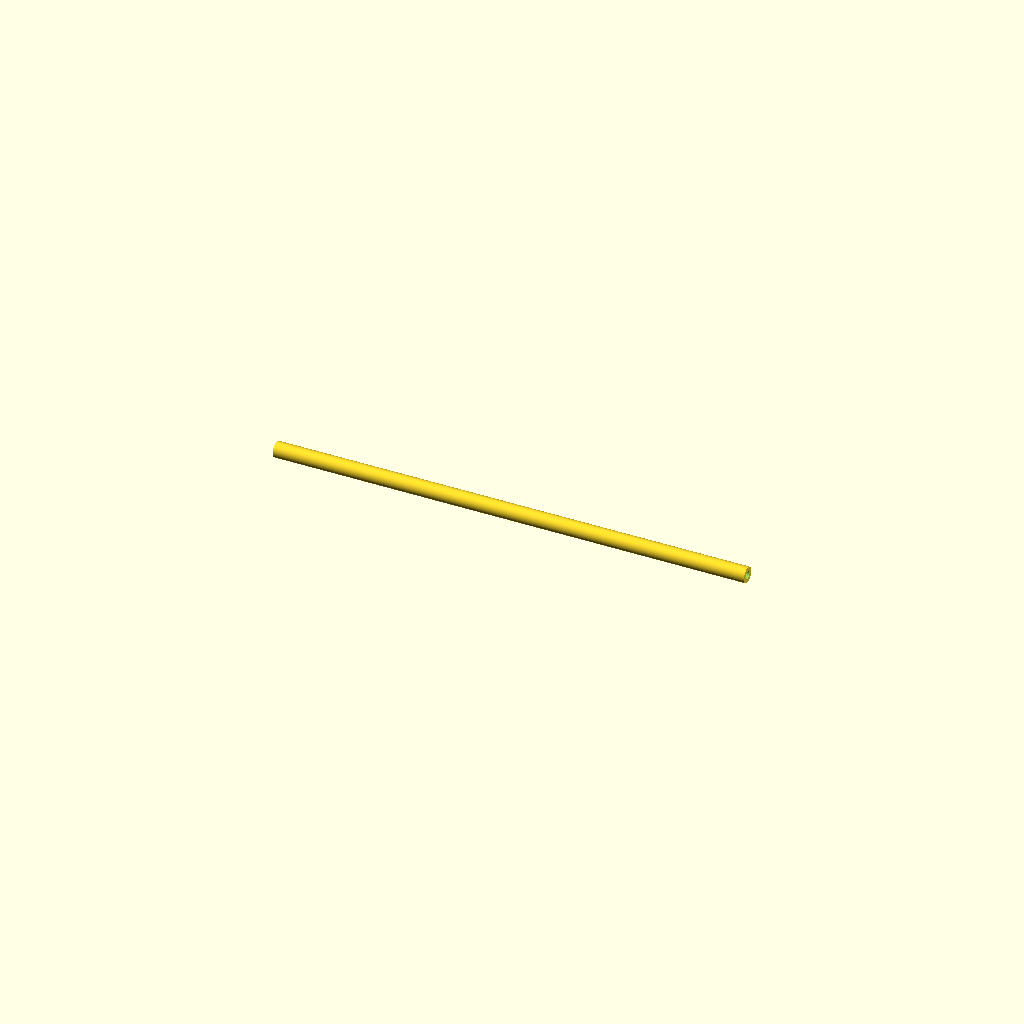
Cell 1 — every parameter at its default value.
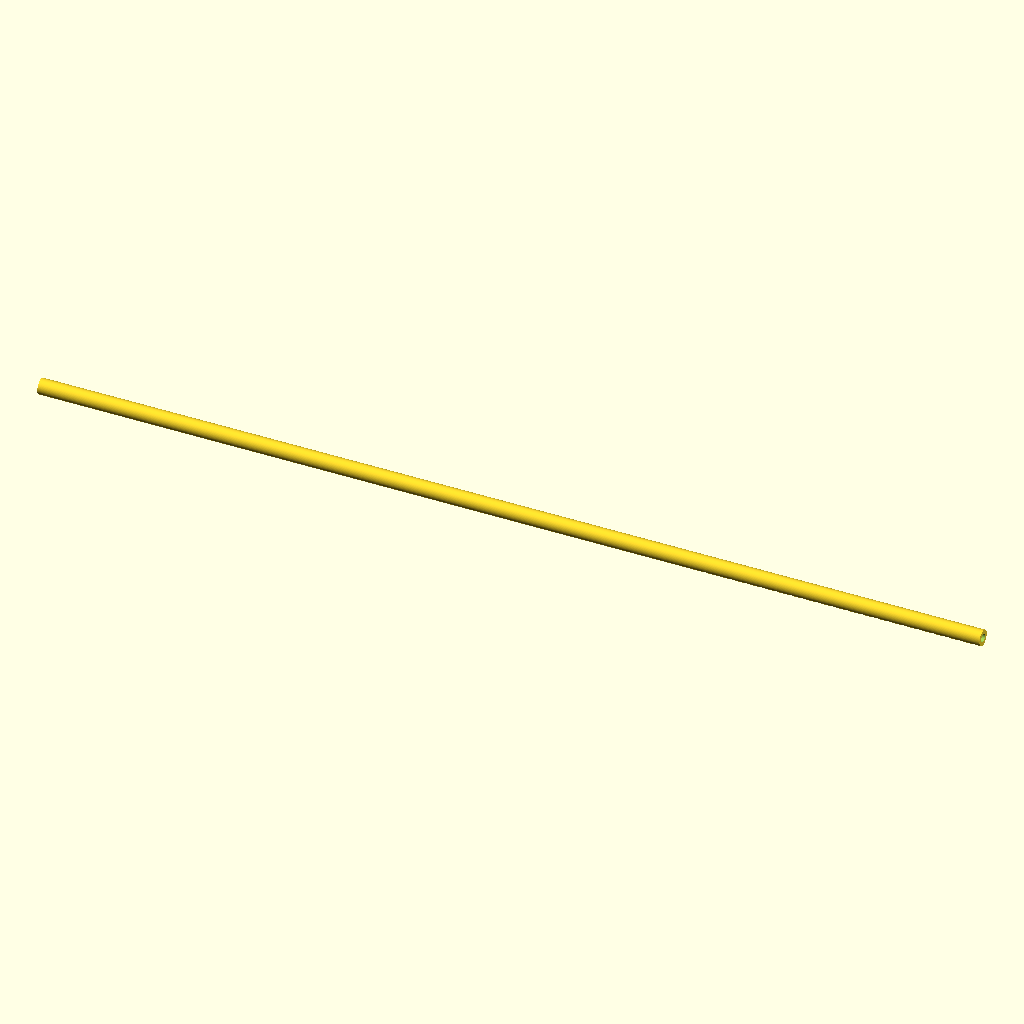
Cell 2: the same model with tube_length = 240.
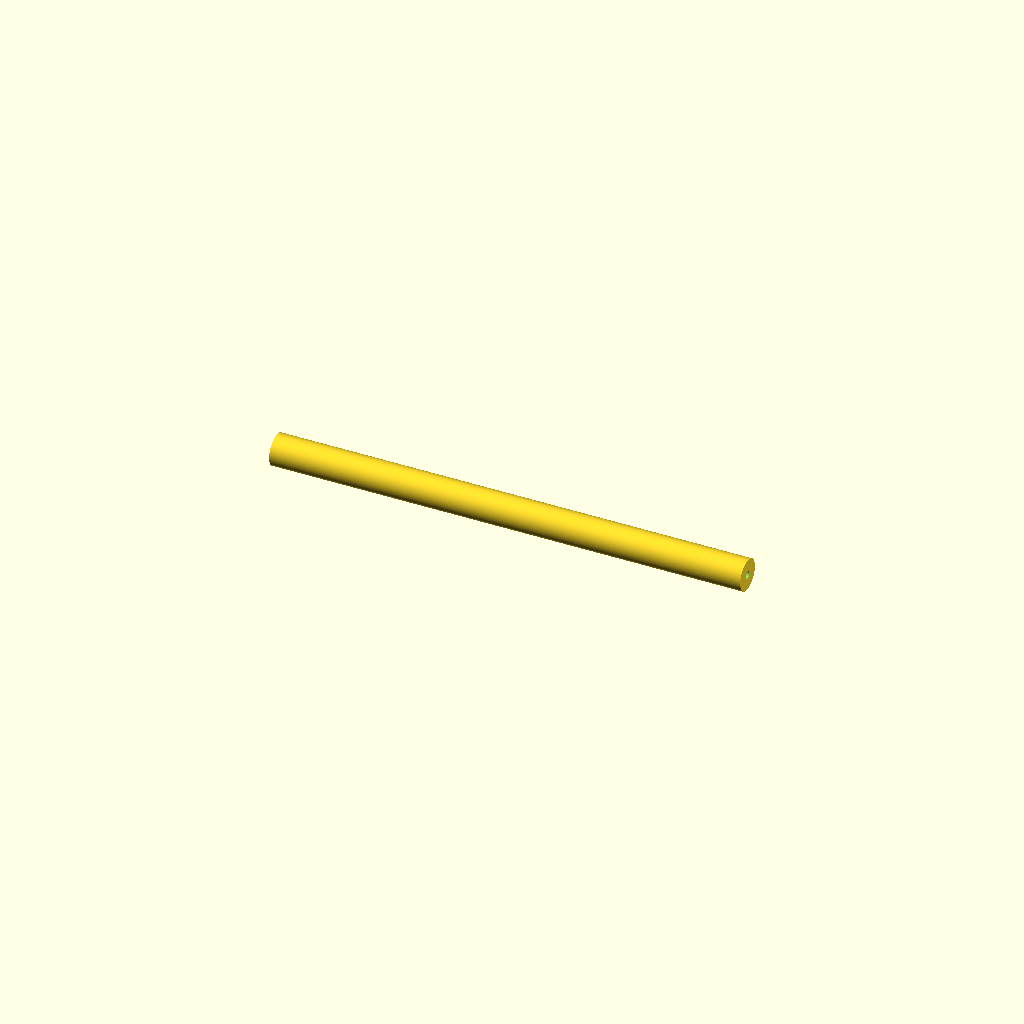
Cell 3: outer_diameter = 8 (everything else at default).
One fixed orthographic camera (rotation 55°, 0°, 25°; colour scheme Cornfield) for every cell.
The OpenSCAD source (additional_study/matched_effort/results/direct_vlm/scad/tubing__PTFE2_3.scad):
$fn = 128;

// PTFE tubing (hollow cylinder)
tube_length    = 120;  // mm
outer_diameter = 4;    // mm
inner_diameter = 2;    // mm

module ptfe_tube(L, OD, ID) {
    eps = 0.2; // small overlap to ensure clean boolean

    // Lay tube along X so front/back/left/right orthographic views show length
    rotate([0, 90, 0])
        difference() {
            cylinder(h = L, d = OD, center = true);
            cylinder(h = L + eps, d = ID, center = true);
        }
}

ptfe_tube(tube_length, outer_diameter, inner_diameter);
Customizer parameters (derived from the source; name, type, default, range or options):
tube_length: number, default 120
outer_diameter: number, default 4
inner_diameter: number, default 2
